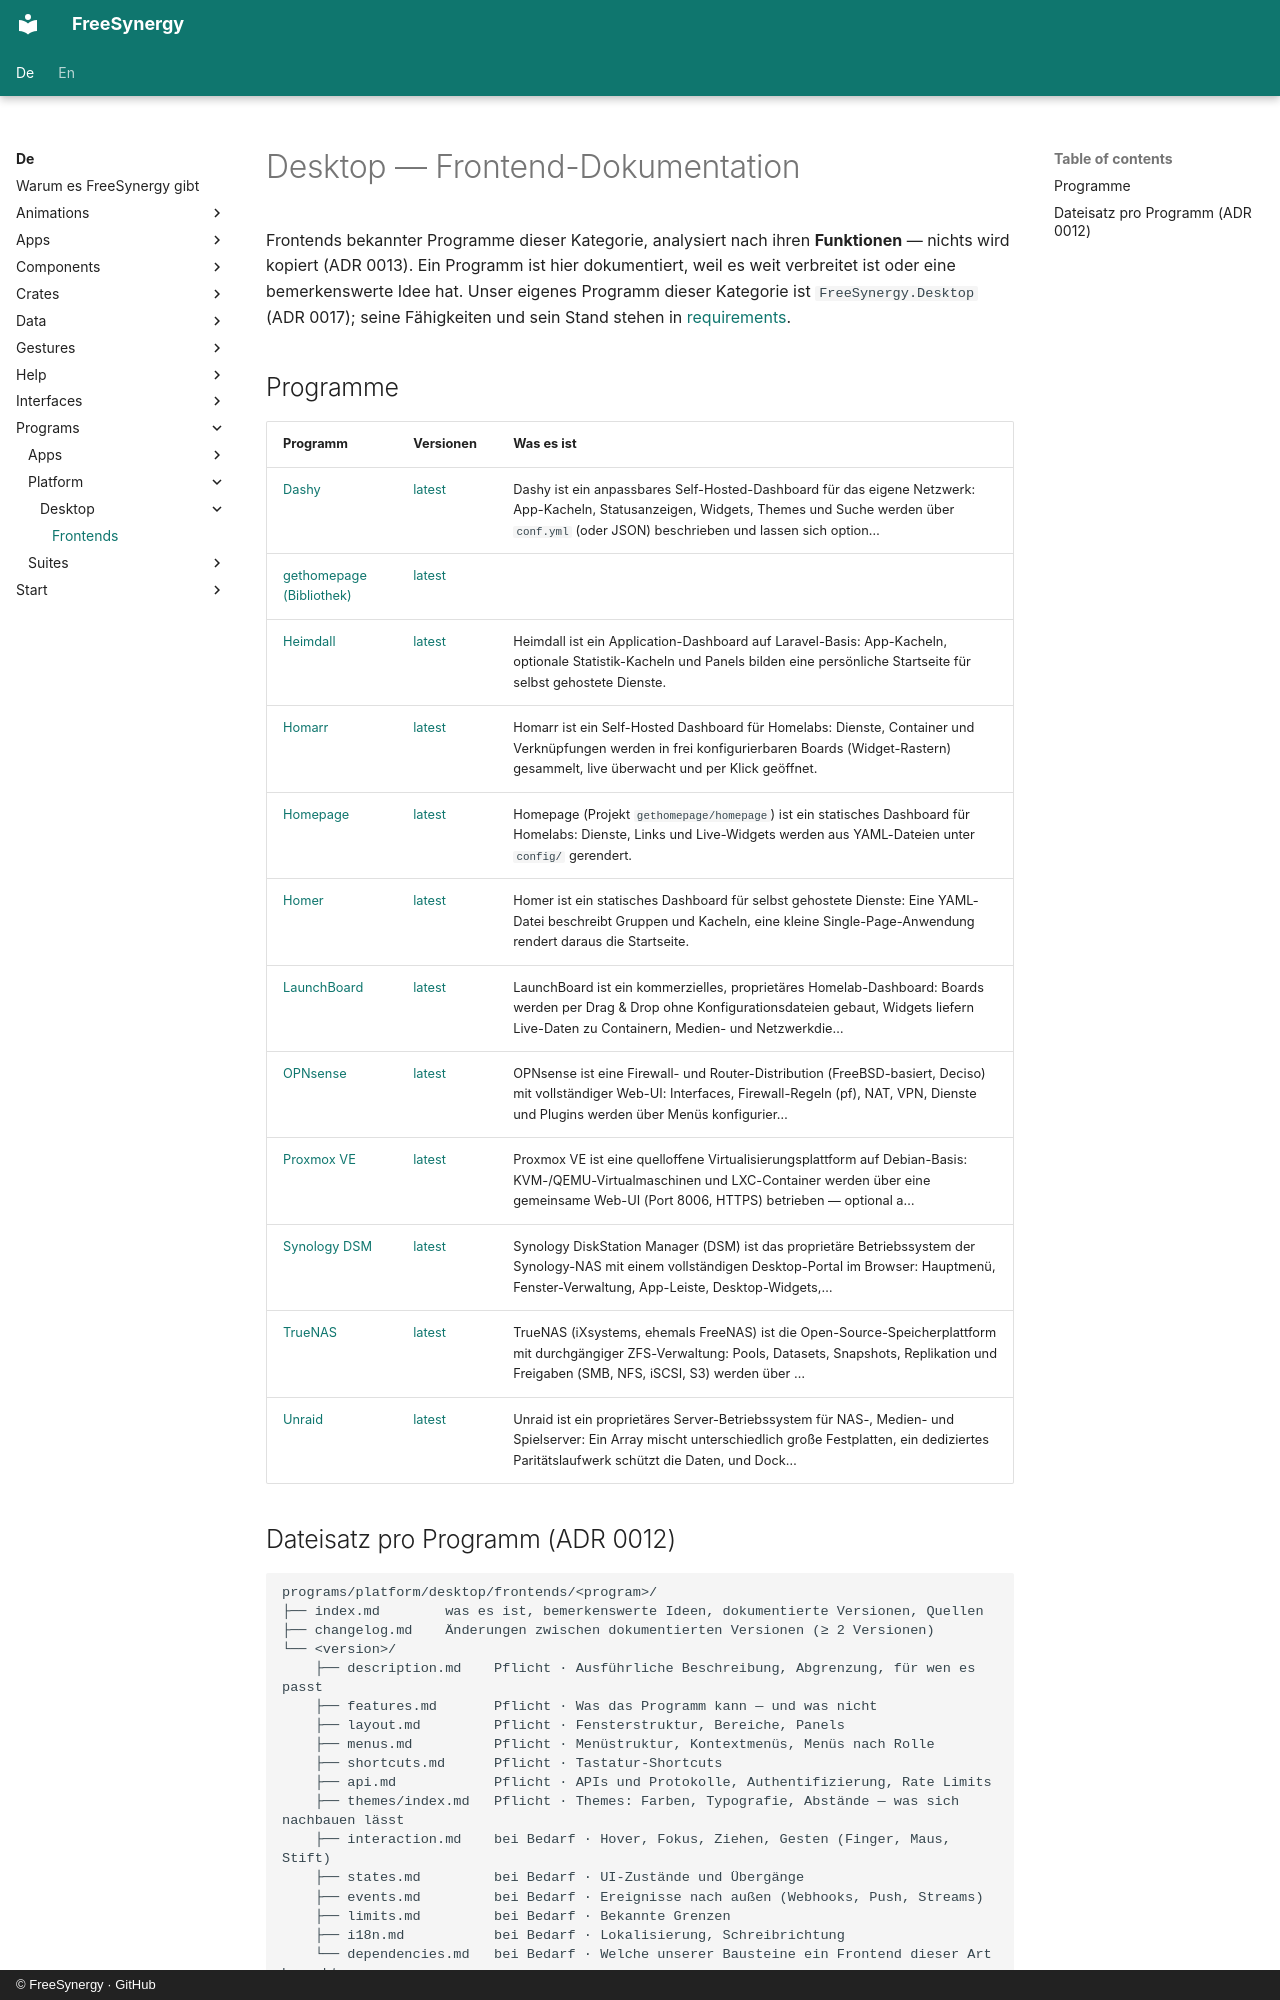

repository: FreeSynergy/fs-documentation · page: de/programs/platform/desktop/frontends/index.html · generator: mkdocs · copyright: © FreeSynergy · GitHub

# Desktop — Frontend-Dokumentation

Frontends bekannter Programme dieser Kategorie, analysiert nach ihren **Funktionen** — nichts wird kopiert (ADR 0013). Ein Programm ist hier dokumentiert, weil es weit verbreitet ist oder eine bemerkenswerte Idee hat. Unser eigenes Programm dieser Kategorie ist `FreeSynergy.Desktop` (ADR 0017); seine Fähigkeiten und sein Stand stehen in [requirements](../requirements.md).

## Programme

| Programm | Versionen | Was es ist |
|----------|-----------|------------|
| [Dashy](dashy/index.md) | [latest](dashy/latest/description.md) | Dashy ist ein anpassbares Self-Hosted-Dashboard für das eigene Netzwerk: App-Kacheln, Statusanzeigen, Widgets, Themes und Suche werden über `conf.yml` (oder JSON) beschrieben und lassen sich option… |
| [gethomepage (Bibliothek)](gethomepage/index.md) | [latest](gethomepage/latest/description.md) |  |
| [Heimdall](heimdall/index.md) | [latest](heimdall/latest/description.md) | Heimdall ist ein Application-Dashboard auf Laravel-Basis: App-Kacheln, optionale Statistik-Kacheln und Panels bilden eine persönliche Startseite für selbst gehostete Dienste. |
| [Homarr](homarr/index.md) | [latest](homarr/latest/description.md) | Homarr ist ein Self-Hosted Dashboard für Homelabs: Dienste, Container und Verknüpfungen werden in frei konfigurierbaren Boards (Widget-Rastern) gesammelt, live überwacht und per Klick geöffnet. |
| [Homepage](homepage/index.md) | [latest](homepage/latest/description.md) | Homepage (Projekt `gethomepage/homepage`) ist ein statisches Dashboard für Homelabs: Dienste, Links und Live-Widgets werden aus YAML-Dateien unter `config/` gerendert. |
| [Homer](homer/index.md) | [latest](homer/latest/description.md) | Homer ist ein statisches Dashboard für selbst gehostete Dienste: Eine YAML-Datei beschreibt Gruppen und Kacheln, eine kleine Single-Page-Anwendung rendert daraus die Startseite. |
| [LaunchBoard](launchboard/index.md) | [latest](launchboard/latest/description.md) | LaunchBoard ist ein kommerzielles, proprietäres Homelab-Dashboard: Boards werden per Drag & Drop ohne Konfigurationsdateien gebaut, Widgets liefern Live-Daten zu Containern, Medien- und Netzwerkdie… |
| [OPNsense](opnsense/index.md) | [latest](opnsense/latest/description.md) | OPNsense ist eine Firewall- und Router-Distribution (FreeBSD-basiert, Deciso) mit vollständiger Web-UI: Interfaces, Firewall-Regeln (pf), NAT, VPN, Dienste und Plugins werden über Menüs konfigurier… |
| [Proxmox VE](proxmox/index.md) | [latest](proxmox/latest/description.md) | Proxmox VE ist eine quelloffene Virtualisierungsplattform auf Debian-Basis: KVM-/QEMU-Virtualmaschinen und LXC-Container werden über eine gemeinsame Web-UI (Port 8006, HTTPS) betrieben — optional a… |
| [Synology DSM](synology-dsm/index.md) | [latest](synology-dsm/latest/description.md) | Synology DiskStation Manager (DSM) ist das proprietäre Betriebssystem der Synology-NAS mit einem vollständigen Desktop-Portal im Browser: Hauptmenü, Fenster-Verwaltung, App-Leiste, Desktop-Widgets,… |
| [TrueNAS](truenas/index.md) | [latest](truenas/latest/description.md) | TrueNAS (iXsystems, ehemals FreeNAS) ist die Open-Source-Speicherplattform mit durchgängiger ZFS-Verwaltung: Pools, Datasets, Snapshots, Replikation und Freigaben (SMB, NFS, iSCSI, S3) werden über … |
| [Unraid](unraid/index.md) | [latest](unraid/latest/description.md) | Unraid ist ein proprietäres Server-Betriebssystem für NAS-, Medien- und Spielserver: Ein Array mischt unterschiedlich große Festplatten, ein dediziertes Paritätslaufwerk schützt die Daten, und Dock… |
